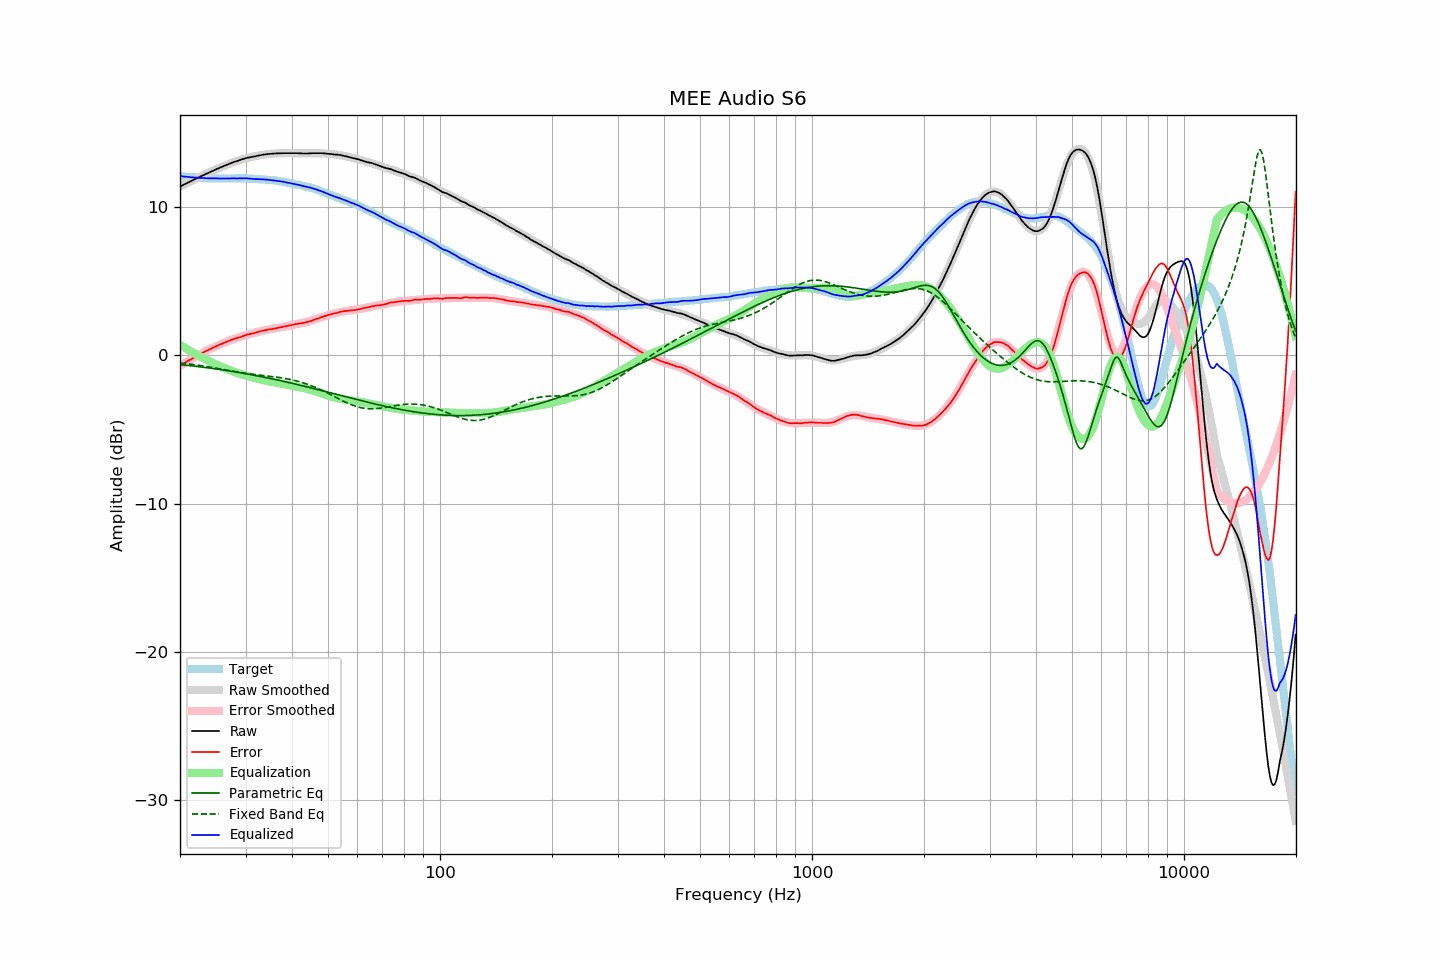

The table this chart was drawn from, first rows:
frequency, raw, error, smoothed, error_smoothed, equalization, parametric_eq, fixed_band_eq, equalized_raw, equalized_smoothed, target
20.00, 11.38, -0.71, 11.39, -0.71, 0.71, -0.62, -0.51, 12.09, 12.09, 12.09
20.20, 11.44, -0.64, 11.44, -0.64, 0.64, -0.63, -0.52, 12.08, 12.08, 12.08
20.40, 11.49, -0.58, 11.50, -0.57, 0.57, -0.64, -0.53, 12.07, 12.07, 12.07
20.61, 11.55, -0.51, 11.55, -0.51, 0.51, -0.66, -0.55, 12.06, 12.06, 12.06
20.81, 11.60, -0.44, 11.60, -0.44, 0.44, -0.67, -0.56, 12.05, 12.05, 12.04
21.02, 11.66, -0.37, 11.66, -0.38, 0.38, -0.68, -0.57, 12.04, 12.04, 12.03
21.23, 11.71, -0.31, 11.71, -0.31, 0.31, -0.69, -0.59, 12.03, 12.03, 12.02
21.44, 11.76, -0.27, 11.77, -0.25, 0.25, -0.70, -0.60, 12.01, 12.02, 12.03
21.66, 11.82, -0.19, 11.82, -0.19, 0.19, -0.72, -0.61, 12.01, 12.01, 12.01
21.87, 11.87, -0.14, 11.87, -0.13, 0.13, -0.73, -0.63, 12.00, 12.00, 12.01
22.09, 11.92, -0.07, 11.92, -0.07, 0.07, -0.74, -0.64, 11.99, 11.99, 11.99
22.31, 11.97, -0.01, 11.98, -0.01, 0.01, -0.75, -0.66, 11.98, 11.98, 11.98
22.54, 12.02, 0.05, 12.03, 0.05, -0.05, -0.77, -0.68, 11.97, 11.98, 11.97
22.76, 12.08, 0.11, 12.08, 0.11, -0.11, -0.78, -0.69, 11.98, 11.97, 11.97
22.99, 12.13, 0.17, 12.13, 0.17, -0.17, -0.80, -0.71, 11.97, 11.97, 11.96
23.22, 12.18, 0.23, 12.18, 0.22, -0.22, -0.81, -0.72, 11.96, 11.96, 11.95
23.45, 12.23, 0.27, 12.23, 0.28, -0.28, -0.82, -0.74, 11.96, 11.96, 11.96
23.69, 12.28, 0.33, 12.28, 0.33, -0.33, -0.84, -0.76, 11.95, 11.95, 11.95
23.92, 12.33, 0.39, 12.33, 0.39, -0.39, -0.85, -0.78, 11.95, 11.95, 11.94
24.16, 12.38, 0.43, 12.38, 0.44, -0.44, -0.87, -0.80, 11.94, 11.94, 11.95
24.40, 12.43, 0.48, 12.43, 0.49, -0.49, -0.88, -0.81, 11.94, 11.94, 11.95
24.65, 12.48, 0.54, 12.48, 0.54, -0.54, -0.90, -0.83, 11.94, 11.94, 11.94
24.89, 12.53, 0.59, 12.53, 0.59, -0.59, -0.91, -0.85, 11.94, 11.94, 11.94
25.14, 12.58, 0.65, 12.58, 0.64, -0.64, -0.93, -0.87, 11.94, 11.94, 11.93
25.39, 12.62, 0.69, 12.63, 0.69, -0.69, -0.94, -0.89, 11.93, 11.94, 11.93
25.65, 12.67, 0.74, 12.67, 0.74, -0.74, -0.96, -0.91, 11.94, 11.93, 11.93
25.91, 12.71, 0.78, 12.72, 0.78, -0.78, -0.97, -0.93, 11.93, 11.93, 11.93
26.16, 12.76, 0.82, 12.76, 0.83, -0.83, -0.99, -0.95, 11.93, 11.93, 11.94
26.43, 12.80, 0.87, 12.81, 0.88, -0.88, -1.01, -0.97, 11.93, 11.93, 11.93
26.69, 12.85, 0.92, 12.85, 0.92, -0.92, -1.02, -0.99, 11.93, 11.93, 11.93
26.96, 12.89, 0.96, 12.89, 0.96, -0.96, -1.04, -1.01, 11.93, 11.93, 11.93
27.23, 12.93, 1.00, 12.94, 1.00, -1.00, -1.06, -1.03, 11.93, 11.94, 11.93
27.50, 12.98, 1.05, 12.98, 1.04, -1.04, -1.07, -1.05, 11.94, 11.94, 11.93
27.77, 13.02, 1.08, 13.02, 1.08, -1.08, -1.09, -1.07, 11.94, 11.94, 11.94
28.05, 13.06, 1.13, 13.06, 1.12, -1.12, -1.11, -1.09, 11.94, 11.94, 11.93
28.33, 13.09, 1.15, 13.10, 1.16, -1.16, -1.13, -1.11, 11.93, 11.94, 11.94
28.62, 13.13, 1.19, 13.14, 1.20, -1.20, -1.15, -1.12, 11.94, 11.94, 11.94
28.90, 13.17, 1.22, 13.17, 1.23, -1.23, -1.16, -1.14, 11.94, 11.94, 11.95
29.19, 13.20, 1.25, 13.21, 1.27, -1.27, -1.18, -1.16, 11.94, 11.94, 11.95
29.48, 13.24, 1.30, 13.24, 1.30, -1.30, -1.20, -1.18, 11.95, 11.94, 11.94
29.78, 13.27, 1.33, 13.27, 1.33, -1.33, -1.22, -1.19, 11.94, 11.94, 11.94
30.08, 13.31, 1.37, 13.30, 1.36, -1.36, -1.24, -1.21, 11.95, 11.93, 11.94
30.38, 13.33, 1.41, 13.32, 1.39, -1.39, -1.26, -1.23, 11.94, 11.93, 11.92
30.68, 13.35, 1.43, 13.35, 1.42, -1.42, -1.28, -1.24, 11.93, 11.93, 11.92
30.99, 13.37, 1.45, 13.38, 1.45, -1.45, -1.30, -1.26, 11.92, 11.92, 11.92
31.30, 13.39, 1.47, 13.40, 1.48, -1.48, -1.32, -1.27, 11.91, 11.92, 11.92
31.61, 13.41, 1.50, 13.42, 1.51, -1.51, -1.34, -1.29, 11.90, 11.91, 11.91
31.93, 13.43, 1.54, 13.44, 1.54, -1.54, -1.36, -1.30, 11.89, 11.90, 11.89
32.24, 13.46, 1.56, 13.46, 1.57, -1.57, -1.38, -1.31, 11.89, 11.89, 11.90
32.57, 13.48, 1.60, 13.48, 1.60, -1.60, -1.40, -1.33, 11.89, 11.89, 11.88
32.89, 13.50, 1.62, 13.50, 1.62, -1.62, -1.42, -1.34, 11.88, 11.88, 11.88
33.22, 13.52, 1.65, 13.52, 1.65, -1.65, -1.44, -1.35, 11.88, 11.88, 11.87
33.55, 13.54, 1.67, 13.54, 1.67, -1.67, -1.47, -1.36, 11.87, 11.87, 11.87
33.89, 13.55, 1.69, 13.55, 1.69, -1.69, -1.49, -1.38, 11.86, 11.86, 11.86
34.23, 13.57, 1.73, 13.57, 1.72, -1.72, -1.51, -1.39, 11.86, 11.85, 11.84
34.57, 13.58, 1.74, 13.58, 1.74, -1.74, -1.53, -1.40, 11.85, 11.84, 11.84
34.92, 13.59, 1.77, 13.59, 1.76, -1.76, -1.56, -1.41, 11.83, 11.83, 11.82
35.27, 13.60, 1.76, 13.60, 1.78, -1.78, -1.58, -1.43, 11.82, 11.82, 11.84
35.62, 13.61, 1.80, 13.61, 1.80, -1.80, -1.60, -1.44, 11.81, 11.81, 11.81
35.97, 13.62, 1.81, 13.62, 1.82, -1.82, -1.62, -1.45, 11.80, 11.80, 11.81
... 635 more rows
